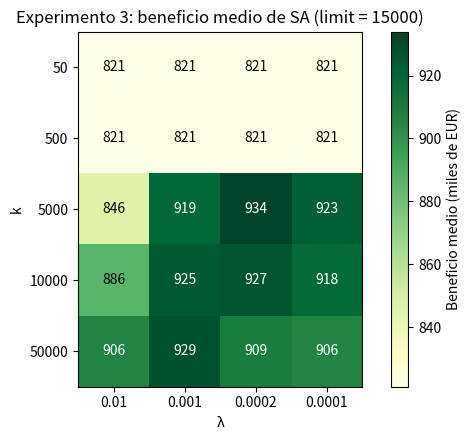
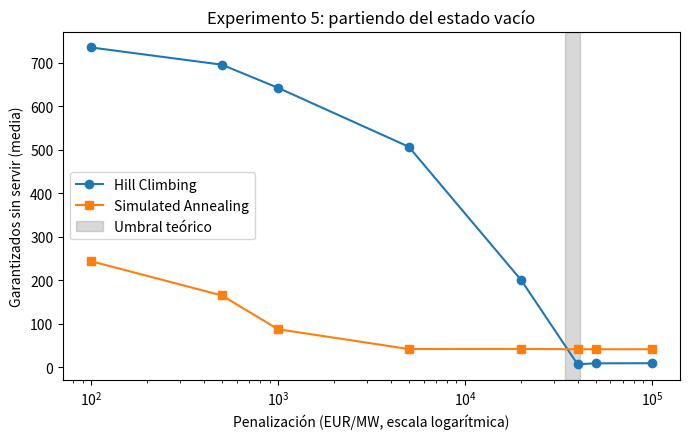

Python code for these plots, in order:
"""
Figuras del informe para los Experimentos 3 y 5, a partir de los resultados
impresos por run_experiments.py (no vuelve a ejecutar los experimentos).
"""

import matplotlib.pyplot as plt

# Experimento 3, fase 1: beneficio medio (miles de EUR) con limit = 15000
k_values = [50, 500, 5000, 10000, 50000]
lam_values = [0.01, 0.001, 0.0002, 0.0001]
profits = [
    [821, 821, 821, 821],
    [821, 821, 821, 821],
    [846, 919, 934, 923],
    [886, 925, 927, 918],
    [906, 929, 909, 906],
]

plt.figure(figsize=(6, 4.5))
plt.imshow(profits, cmap="YlGn")
plt.colorbar(label="Beneficio medio (miles de EUR)")
plt.xticks(range(len(lam_values)), lam_values)
plt.yticks(range(len(k_values)), k_values)
plt.xlabel("λ")
plt.ylabel("k")
for i in range(len(k_values)):
    for j in range(len(lam_values)):
        plt.text(j, i, profits[i][j], ha="center", va="center", color="white" if profits[i][j] > 900 else "black")
plt.title("Experimento 3: beneficio medio de SA (limit = 15000)")
plt.tight_layout()
plt.savefig("exp3_rejilla_sa.png", dpi=200)
plt.close()

# Experimento 5: garantizados sin servir (media de 10 semillas) según la penalización
penalties = [100, 500, 1000, 5000, 20000, 40000, 50000, 100000]
hc_unserved = [734.8, 695.3, 642.0, 506.6, 199.6, 6.5, 8.6, 8.9]
sa_unserved = [243.4, 164.7, 87.0, 41.5, 41.8, 41.0, 41.0, 41.0]

plt.figure(figsize=(7, 4.5))
plt.plot(penalties, hc_unserved, marker="o", label="Hill Climbing")
plt.plot(penalties, sa_unserved, marker="s", label="Simulated Annealing")
plt.axvspan(34402, 41038, color="grey", alpha=0.3, label="Umbral teórico")
plt.xscale("log")
plt.xlabel("Penalización (EUR/MW, escala logarítmica)")
plt.ylabel("Garantizados sin servir (media)")
plt.title("Experimento 5: partiendo del estado vacío")
plt.legend()
plt.tight_layout()
plt.savefig("exp5_penalizacion.png", dpi=200)
plt.close()
